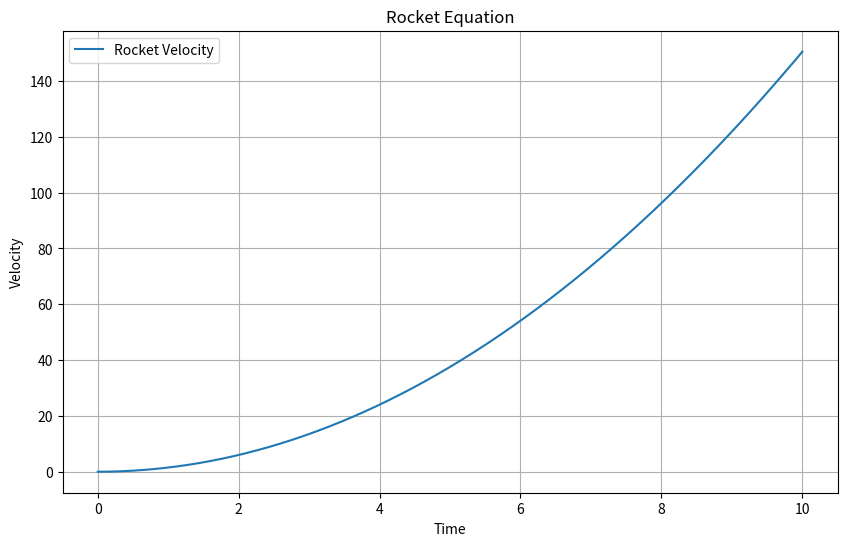

The matplotlib source for this figure:
# Unit 4 final project
# Rocket Equation Numerical Solver

import numpy as np
import matplotlib.pyplot as plt
import scipy
from scipy.integrate import solve_ivp 

# Define rocket parameters
# Effective exhaust velocity (m/s), AKA specifc impulse:
# ...a measure of how efficiently an engine generates thrust. 
# ...measured in units of velocity (m/s or ft/s), or time (s).
v_e = 3000    
m_initial = 100  # Initial total mass of the rocket (kg)
delta_m = 0.1  # Mass flow rate (kg/s)

# Define time range for integration
t_span = (0, 10)

def rocket_equation(t_span, v):   
    # m(t) = m_0 - delta_m*t
    m_f = m_initial - delta_m*t_span

    deltaVelocity = v_e * np.log(m_initial/m_f)  
    return deltaVelocity


v_0 = 0
state0 = [v_0]
# FORMAT: solution = solve_ivp(functionName, time_span, state0, t_eval=np.linspace(0,100,1000))
solution = solve_ivp(rocket_equation, t_span, state0, dense_output=True)
t_eval = np.linspace(0, 10, 1000)
velocity = solution.sol(t_eval)

# plotting
plt.figure(figsize=(10, 6))
# plots t_eval and velocity[0]
plt.plot(t_eval, velocity[0], label='Rocket Velocity')

# labels
plt.xlabel('Time')
plt.ylabel('Velocity')
plt.title('Rocket Equation')
plt.grid(True)
plt.legend()
plt.show()
